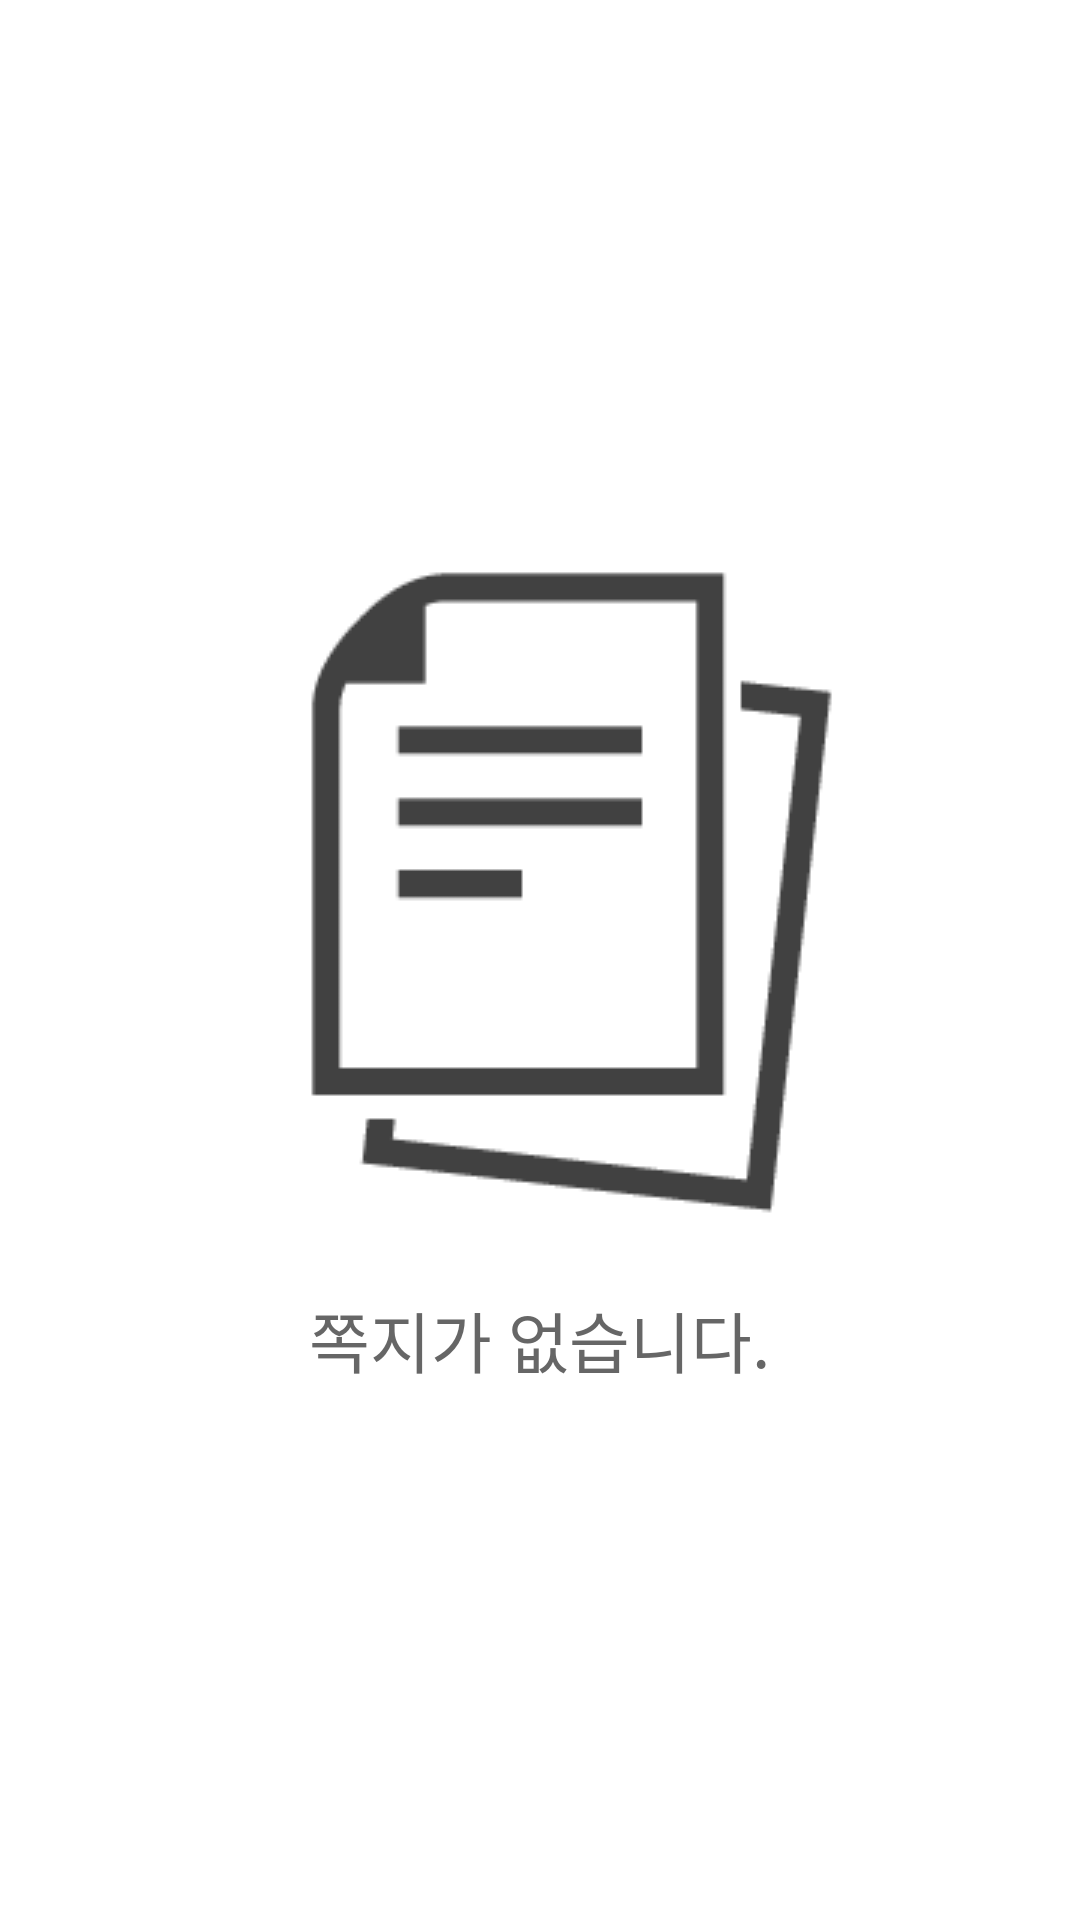

This screen was rendered from an Android layout file. Write that file and the resources it references.
<!-- AndroidManifest.xml: fallback theme Theme.MaterialComponents.DayNight.NoActionBar -->
<!-- res/layout/memo_list_layout.xml -->
<?xml version="1.0" encoding="utf-8"?>


<RelativeLayout xmlns:android="http://schemas.android.com/apk/res/android"
	android:layout_width="match_parent"
	android:layout_height="match_parent">
	
	<ListView 
		android:id="@+id/memo_list_listView"
		android:layout_width="match_parent" 
		android:layout_height="wrap_content"
		android:cacheColorHint="#00000000" />

	<LinearLayout 
		android:id="@+id/empty"
		android:orientation="vertical" 
		android:layout_width="match_parent"
		android:layout_height="match_parent" 
		android:layout_gravity="center_horizontal"
		android:gravity="center_vertical">
		<ImageView 
			android:id="@+id/memo_list_imageView"
			android:layout_width="wrap_content" 
			android:layout_height="wrap_content"
			android:layout_gravity="center" 
			android:src="@drawable/noitems_text_based" />
		<TextView 
			android:id="@+id/memo_list_textView"
			android:layout_width="wrap_content" 
			android:layout_height="wrap_content"
			android:layout_marginTop="13.33dp"
			android:layout_gravity="center"
			android:text="@string/memo_not_exist"
			android:textSize="22dip" 
			android:textColor="@color/dp_color005" />

	</LinearLayout>

</RelativeLayout>
<!-- resources referenced by this layout -->
<resources>
  <color name="dp_color005">#666666</color>
  <!-- drawable noitems_text_based: png bitmap (drawable-mdpi, 4956 bytes) -->
  <string name="memo_not_exist">쪽지가 없습니다.</string>
</resources>
